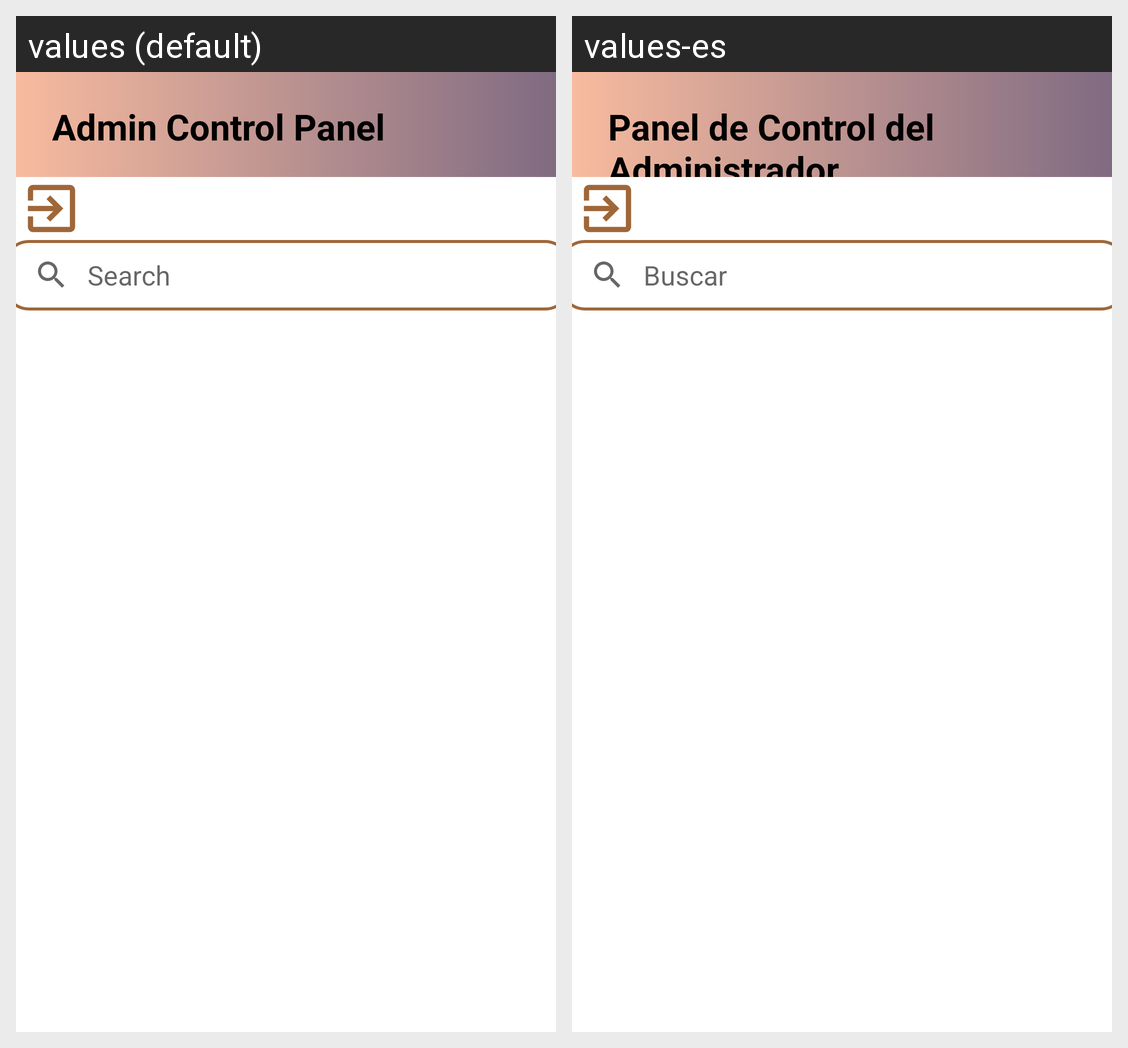

Locale-by-locale string values for the Android screen shown in this grid:
Android screen res/layout/activity_admin.xml rendered under 2 locales, left to right: values (default), values-es. Device: Nexus 5 (rendered at 1080×1920; each locale shown at half size, 540×960, under a caption strip naming it); theme Theme.Itreader.
Strings drawn on this screen, with the default value and each locale's value (text and hints the layout hard-codes, and strings that could not be matched under every locale, appear in the picture but are not listed):

menu_admin_control_panel
  values: Admin Control Panel
  values-es: Panel de Control del Administrador

menu_search
  values: Search
  values-es: Buscar
